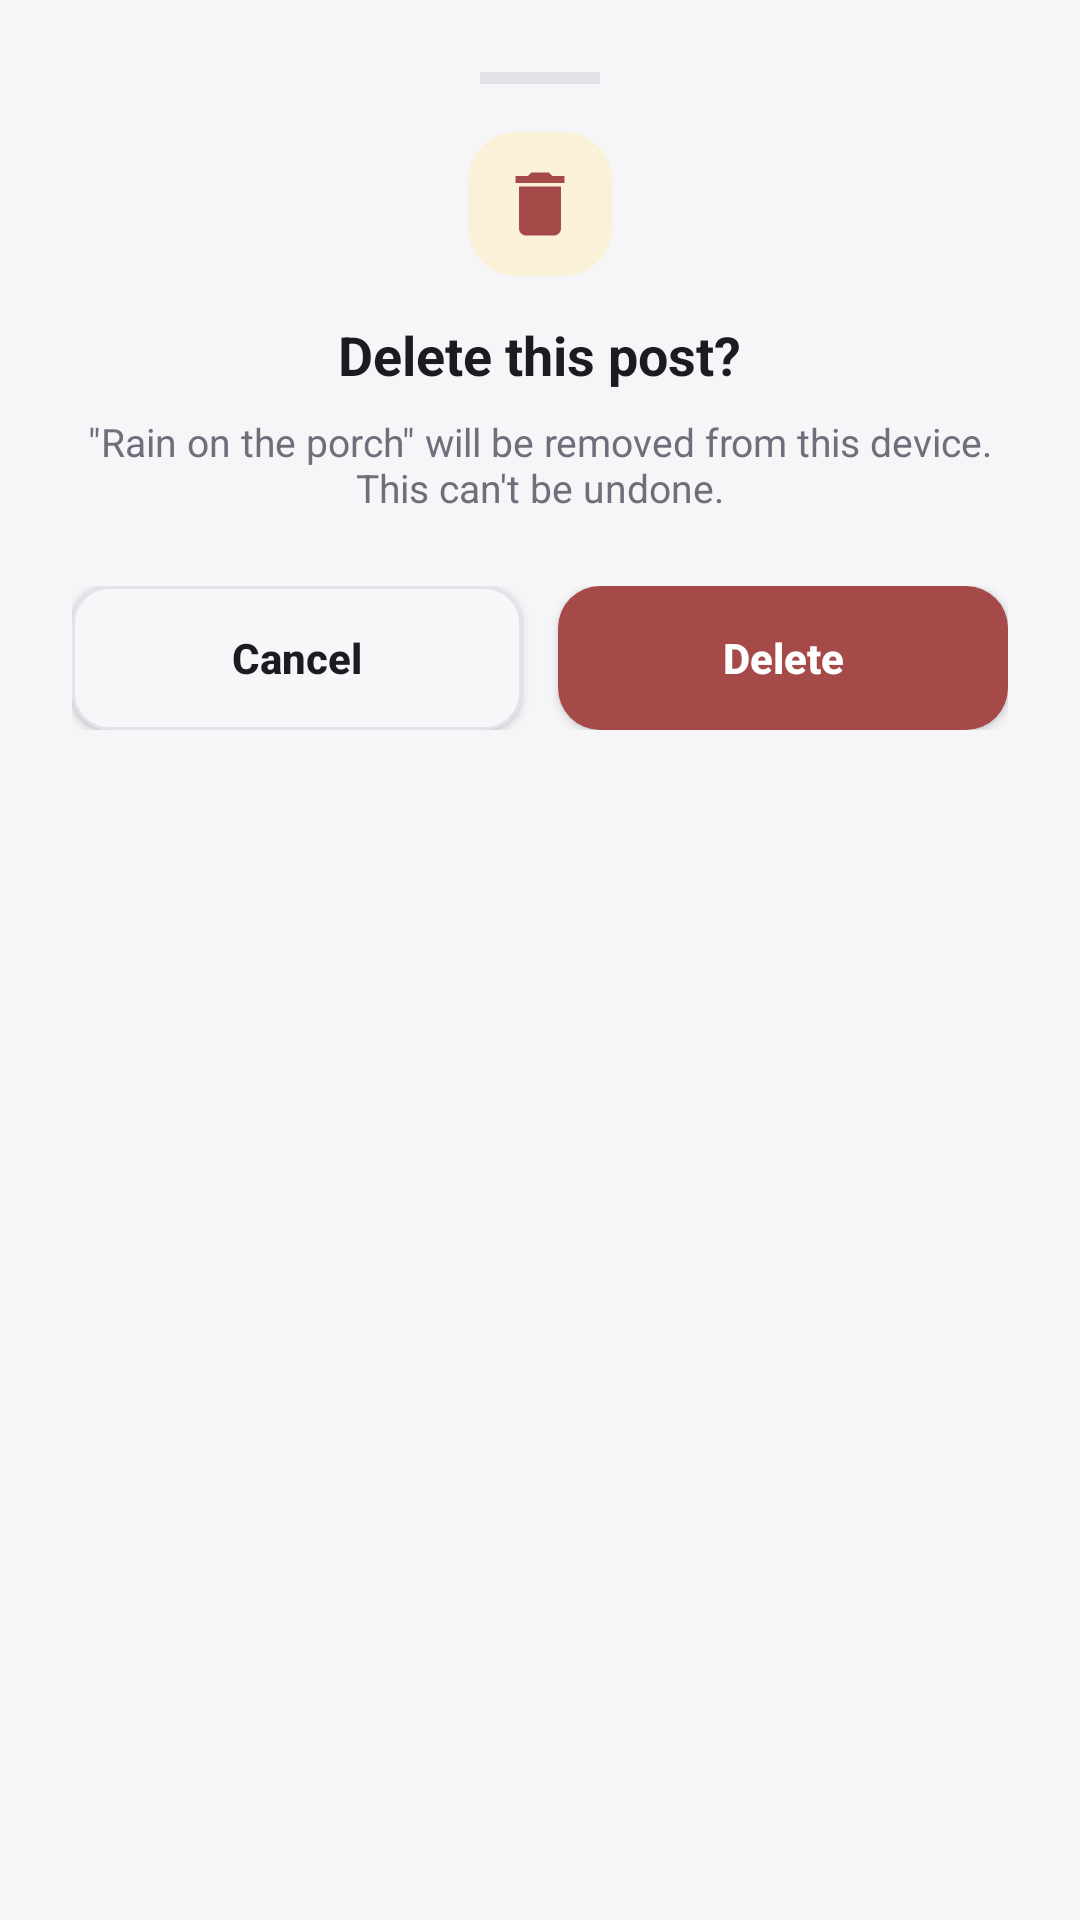

Write the Android layout XML for this screen, with the resource values it uses.
<!-- AndroidManifest.xml: application theme Theme.DriftBoard -->
<!-- res/layout/bottom_sheet_delete.xml -->
<?xml version="1.0" encoding="utf-8"?>
<LinearLayout xmlns:android="http://schemas.android.com/apk/res/android"
    android:layout_width="match_parent"
    android:layout_height="wrap_content"
    android:background="@drawable/bg_bottom_sheet"
    android:gravity="center_horizontal"
    android:orientation="vertical"
    android:padding="24dp">

    <View
        android:layout_width="40dp"
        android:layout_height="4dp"
        android:background="@color/border_light" />

    <ImageView
        android:layout_width="48dp"
        android:layout_height="48dp"
        android:layout_marginTop="16dp"
        android:background="@drawable/bg_stat_peach"
        android:padding="10dp"
        android:src="@drawable/ic_delete"
        android:tint="@color/btn_delete" />

    <TextView
        android:layout_width="wrap_content"
        android:layout_height="wrap_content"
        android:layout_marginTop="14dp"
        android:text="Delete this post?"
        android:textColor="@color/text_primary"
        android:textSize="18sp"
        android:textStyle="bold" />

    <TextView
        android:id="@+id/tvDeleteWarning"
        android:layout_width="wrap_content"
        android:layout_height="wrap_content"
        android:layout_marginTop="8dp"
        android:gravity="center"
        android:text="&quot;Rain on the porch&quot; will be removed from this device. This can't be undone."
        android:textColor="@color/text_secondary"
        android:textSize="13sp" />

    <LinearLayout
        android:layout_width="match_parent"
        android:layout_height="wrap_content"
        android:layout_marginTop="24dp"
        android:orientation="horizontal"
        android:weightSum="2">

        <androidx.appcompat.widget.AppCompatButton
            android:id="@+id/btnCancelDelete"
            android:layout_width="0dp"
            android:layout_height="48dp"
            android:layout_marginEnd="6dp"
            android:layout_weight="1"
            android:background="@drawable/bg_card_input"
            android:text="Cancel"
            android:textAllCaps="false"
            android:textColor="@color/text_primary"
            android:textSize="14sp"
            android:textStyle="bold" />

        <androidx.appcompat.widget.AppCompatButton
            android:id="@+id/btnConfirmDelete"
            android:layout_width="0dp"
            android:layout_height="48dp"
            android:layout_marginStart="6dp"
            android:layout_weight="1"
            android:background="@drawable/bg_btn_delete"
            android:text="Delete"
            android:textAllCaps="false"
            android:textColor="@android:color/white"
            android:textSize="14sp"
            android:textStyle="bold" />
    </LinearLayout>

</LinearLayout>
<!-- resources referenced by this layout -->
<resources>
  <color name="border_light">#E3E2E8</color>
  <color name="btn_delete">#A54949</color>
  <color name="text_primary">#1C1B20</color>
  <color name="text_secondary">#706E7B</color>
  <!-- drawable bg_btn_delete (drawable) -->
  <?xml version="1.0" encoding="utf-8"?>
  <shape xmlns:android="http://schemas.android.com/apk/res/android">
      <solid android:color="#A54949" />
      <corners android:radius="14dp" />
  </shape>
  <!-- drawable bg_card_input (drawable) -->
  <?xml version="1.0" encoding="utf-8"?>
  <shape xmlns:android="http://schemas.android.com/apk/res/android">
      <solid android:color="#F7F7FA" />
      <corners android:radius="12dp" />
      <stroke android:width="1dp" android:color="#E4E3EA" />
  </shape>
  <!-- drawable bg_stat_peach (drawable) -->
  <?xml version="1.0" encoding="utf-8"?>
  <shape xmlns:android="http://schemas.android.com/apk/res/android">
      <solid android:color="#FBF1D8" />
      <corners android:radius="16dp" />
  </shape>
  <!-- drawable ic_delete (drawable) -->
  <vector xmlns:android="http://schemas.android.com/apk/res/android"
      android:width="24dp" android:height="24dp" android:viewportWidth="24" android:viewportHeight="24">
      <path android:fillColor="#706E7B" android:pathData="M6,19c0,1.1 0.9,2 2,2h8c1.1,0 2,-0.9 2,-2V7H6v12zM19,4h-3.5l-1,-1h-5l-1,1H5v2h14V4z"/>
  </vector>
  <style name="Theme.DriftBoard" parent="Theme.MaterialComponents.DayNight.NoActionBar">
          <item name="colorPrimary">@color/primary_dark</item>
          <item name="colorPrimaryVariant">@color/primary_accent</item>
          <item name="colorOnPrimary">@android:color/white</item>
          <item name="android:windowBackground">@color/background_light</item>
          <item name="android:statusBarColor">@color/background_light</item>
          <item name="android:windowLightStatusBar">true</item>
      </style>
  <color name="primary_dark">#1E1738</color>
  <color name="primary_accent">#37295F</color>
  <color name="background_light">#F6F6F9</color>
</resources>
